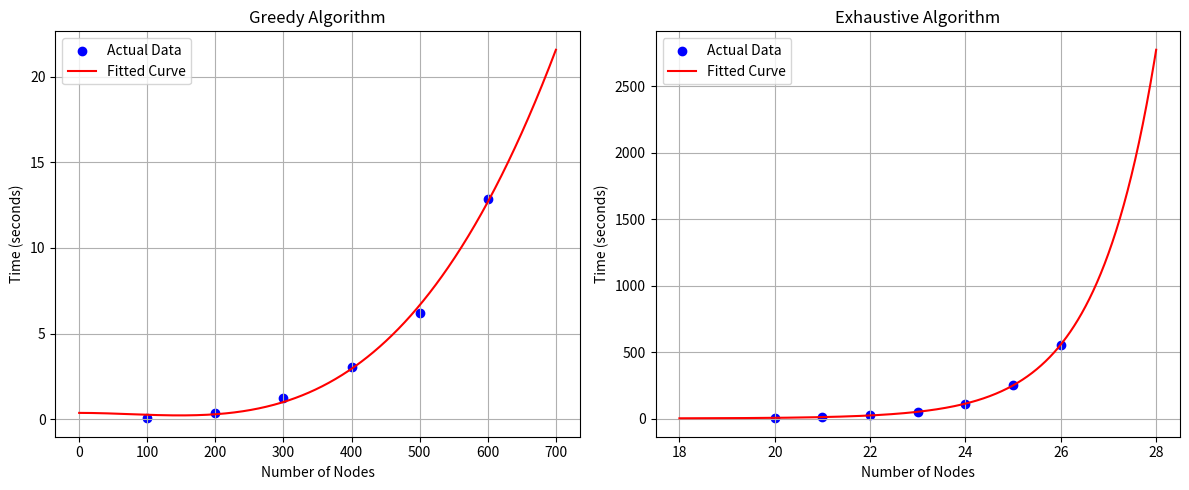

Generate this figure with matplotlib:
import numpy as np
from scipy.optimize import curve_fit
import matplotlib.pyplot as plt

# Greedy data (let's use a good sample)
nodes_greedy = np.array([100, 200, 300, 400, 500, 600])
times_greedy = np.array([0.05, 0.37, 1.26, 3.07, 6.21, 12.88])

# Exhaustive data
nodes_exhaustive = np.array([20, 21, 22, 23, 24, 25, 26])
times_exhaustive = np.array([4.84, 10.39, 24.91, 52.08, 107.77, 252.42, 556.37])

# Define fitting functions
def polynomial(x, a, b, c):
    return a * x**3 + b * x**2 + c

def exponential(x, a, b, c):
    return a * np.exp(b * x) + c

# Fit the data
popt_greedy, _ = curve_fit(polynomial, nodes_greedy, times_greedy)
popt_exhaustive, _ = curve_fit(exponential, nodes_exhaustive, times_exhaustive)

# Create smooth curves for plotting
x_greedy = np.linspace(0, 700, 1000)
y_greedy = polynomial(x_greedy, *popt_greedy)

x_exhaustive = np.linspace(18, 28, 1000)
y_exhaustive = exponential(x_exhaustive, *popt_exhaustive)

# Create plots
plt.figure(figsize=(12, 5))

# Greedy plot
plt.subplot(1, 2, 1)
plt.scatter(nodes_greedy, times_greedy, color='blue', label='Actual Data')
plt.plot(x_greedy, y_greedy, 'r-', label='Fitted Curve')
plt.xlabel('Number of Nodes')
plt.ylabel('Time (seconds)')
plt.title('Greedy Algorithm')
plt.legend()
plt.grid(True)

# Exhaustive plot
plt.subplot(1, 2, 2)
plt.scatter(nodes_exhaustive, times_exhaustive, color='blue', label='Actual Data')
plt.plot(x_exhaustive, y_exhaustive, 'r-', label='Fitted Curve')
plt.xlabel('Number of Nodes')
plt.ylabel('Time (seconds)')
plt.title('Exhaustive Algorithm')
plt.legend()
plt.grid(True)

plt.tight_layout()
plt.savefig('time_fits.png')
plt.close()

# Print the fitted equations
print("\nFitted equations:")
print(f"Greedy: time = {popt_greedy[0]:.2e}n³ + {popt_greedy[1]:.2e}n² + {popt_greedy[2]:.2e}")
print(f"Exhaustive: time = {popt_exhaustive[0]:.2e}e^({popt_exhaustive[1]:.2e}n) + {popt_exhaustive[2]:.2e}")

# Function to predict time for any number of nodes
def predict_time(n, algorithm='greedy'):
    if algorithm.lower() == 'greedy':
        return polynomial(n, *popt_greedy)
    else:
        return exponential(n, *popt_exhaustive)

# Test predictions
print("\nPredicted times for different sizes:")
test_sizes = [100, 500, 1000, 5000]
print("\nGreedy algorithm:")
for n in test_sizes:
    print(f"{n} nodes: {predict_time(n, 'greedy'):.2f} seconds")

print("\nExhaustive algorithm:")
test_sizes = [27, 30, 35, 40]
for n in test_sizes:
    time = predict_time(n, 'exhaustive')
    if time < 60:
        print(f"{n} nodes: {time:.2f} seconds")
    elif time < 3600:
        print(f"{n} nodes: {time/60:.2f} minutes")
    elif time < 86400:
        print(f"{n} nodes: {time/3600:.2f} hours")
    else:
        print(f"{n} nodes: {time/86400:.2f} days")
